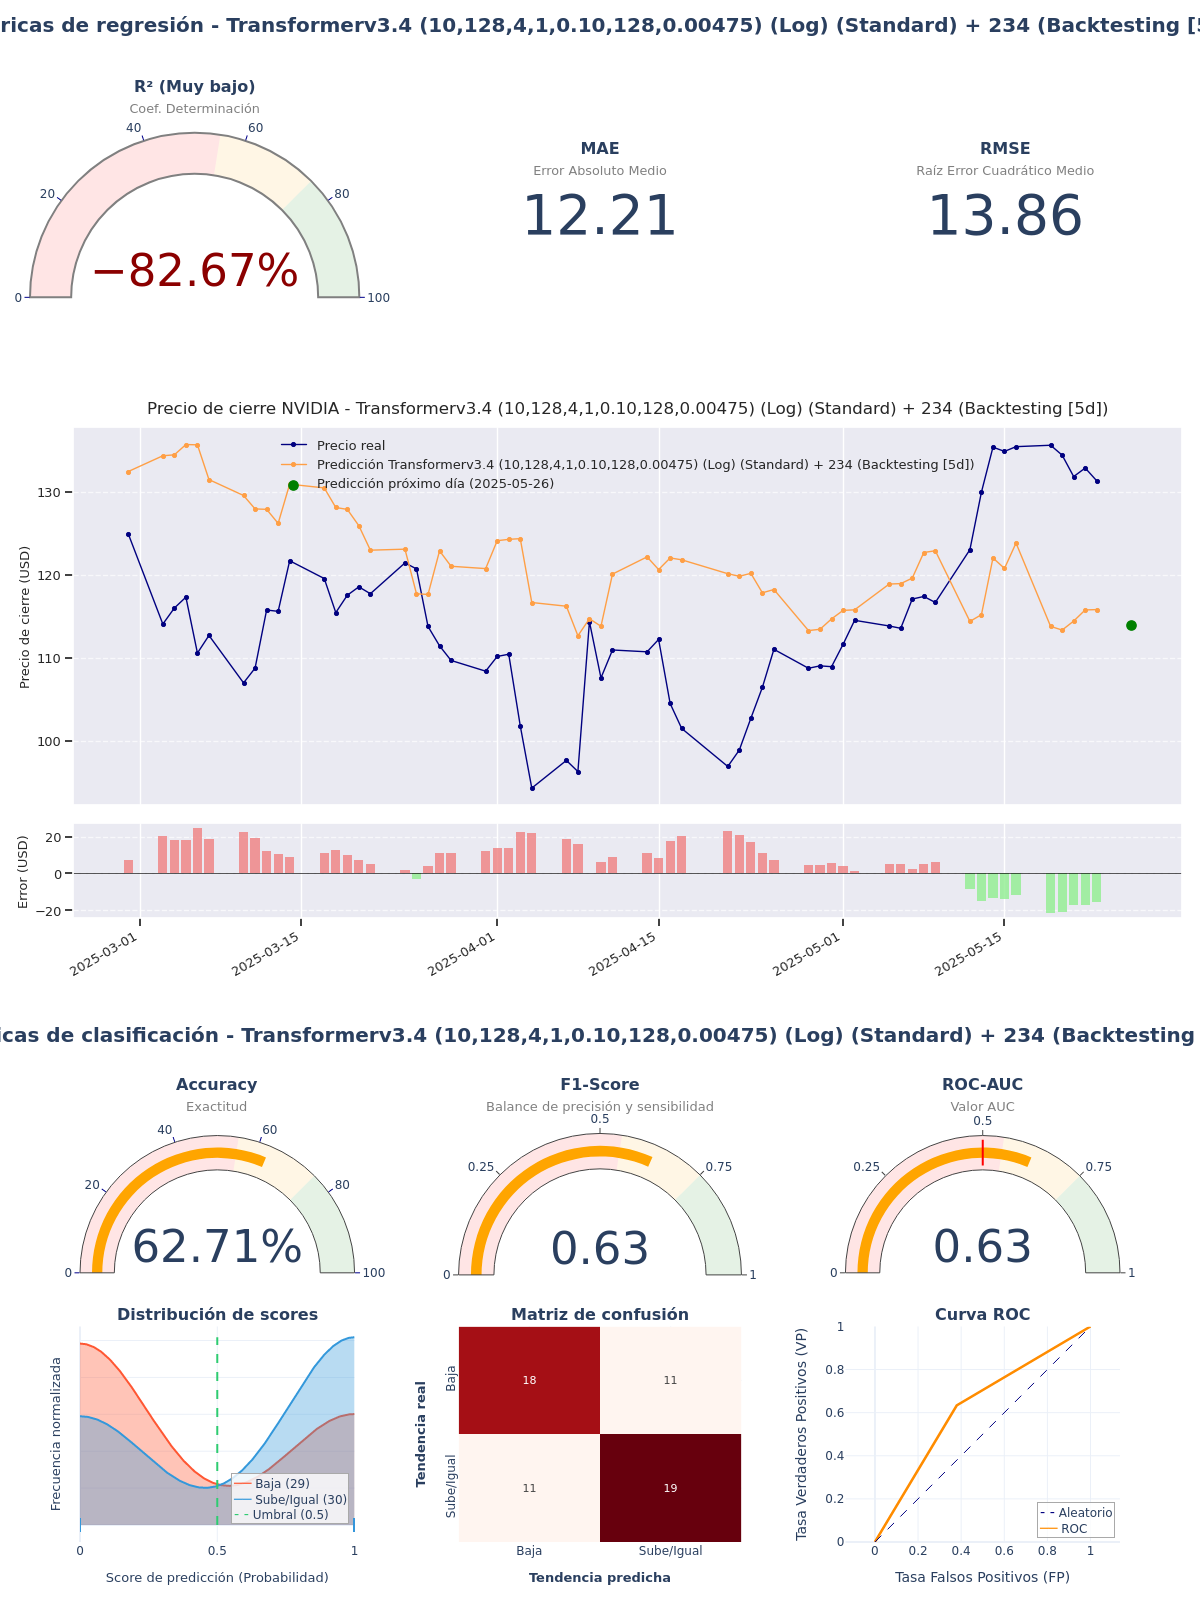

The data file committed next to this chart (first rows):
model_title; model_hash; r2; mae; rmse; accuracy; f1_score; roc_auc; irb_regr; irb_clas; irb_total
Transformerv3.4 (10,128,4,1,0.10,128,0.0…; 7e42ff68; -0,8267; 12,2138; 13,8619; 0,6271; 0,6333; 0,627; -0,1401; 1,198; 0,5958
